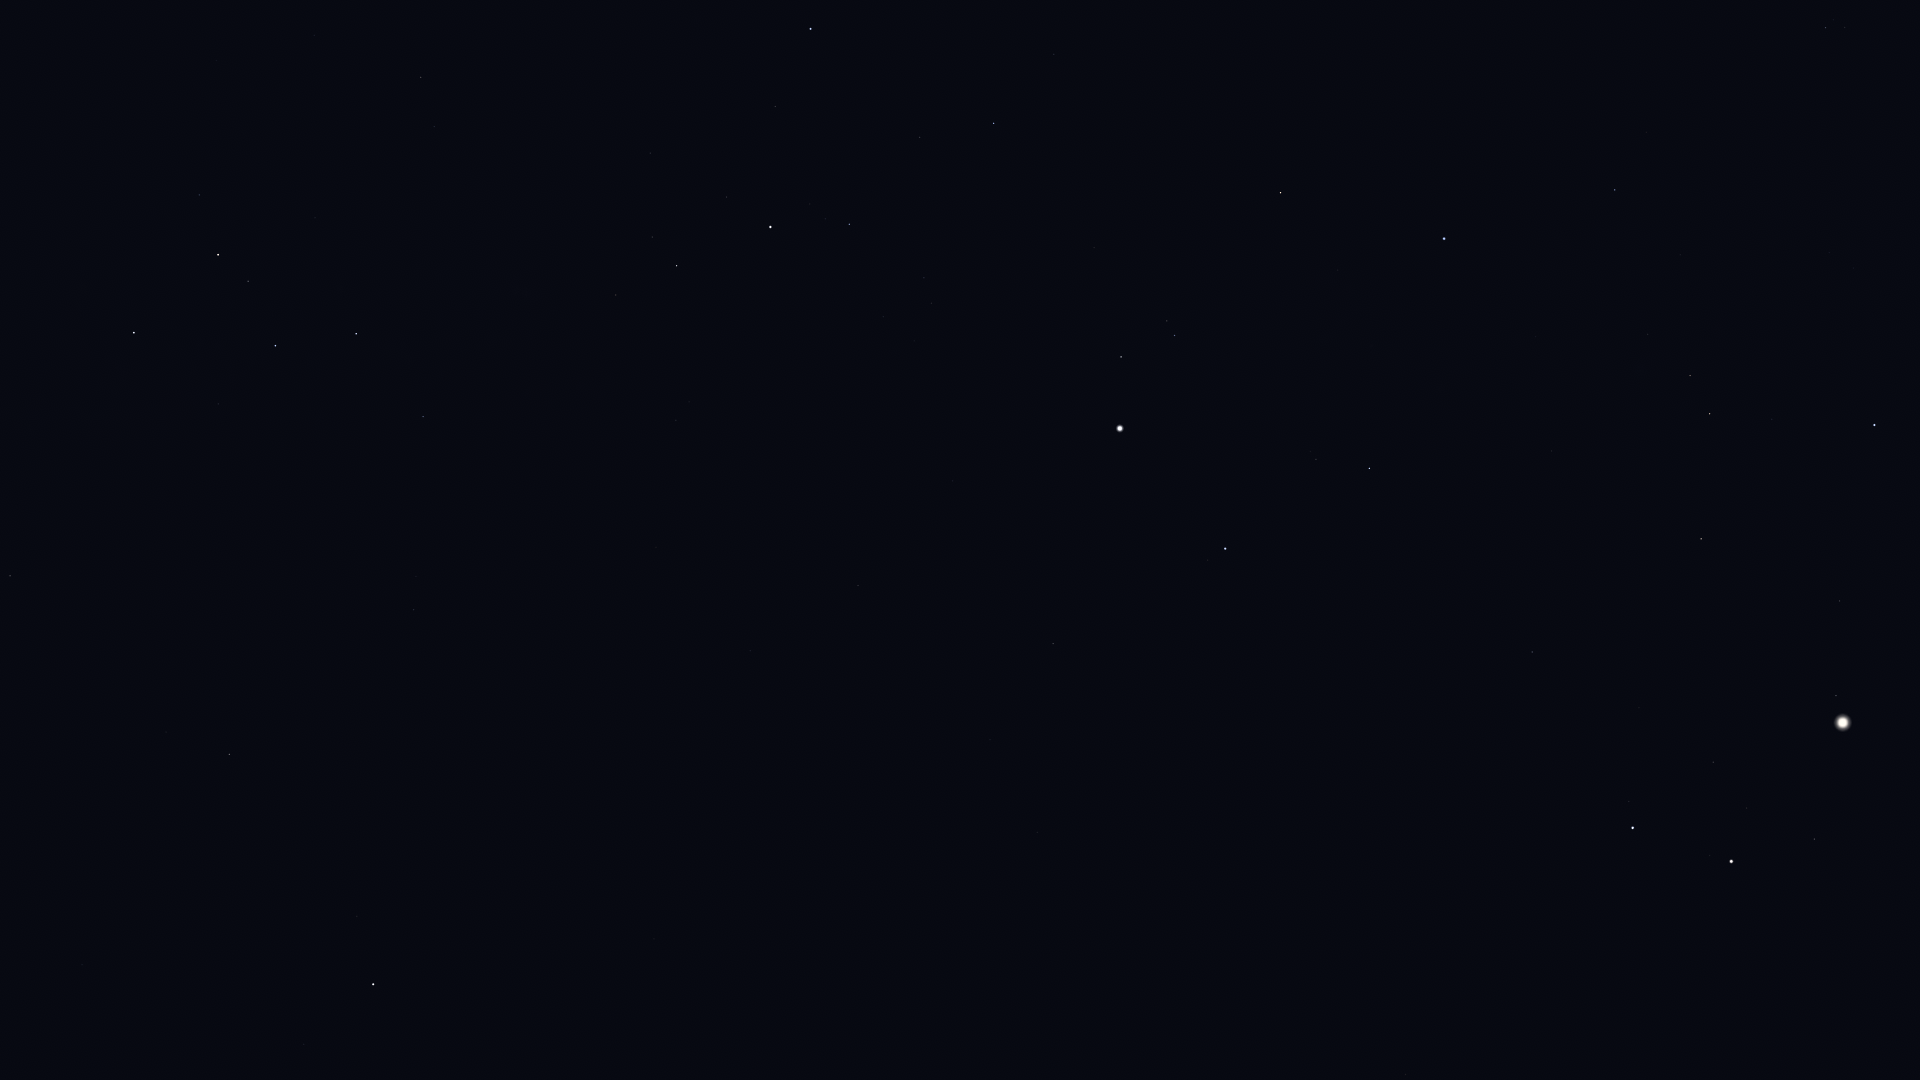

Values plotted in this chart, from the file beside it:
Star_ID, Name, X, Y
746, Caph, 134, 333
2920, Fulu, 199, 195
3179, Schedar, 218, 255
3821, Achird, 248, 281
107418, Castula, 273, 311
6686, Ruchbah, 356, 334
7607, Nembus, 421, 77
8886, Segin, 423, 417
13192, Nushagak, 493, 614
13268, Miram, 616, 295
14328, HIP 14328, 677, 266
14576, Algol, 810, 29
14668, Misam, 775, 106
15863, Mirfak, 770, 227
16228, HIP 16228, 676, 420
17358, HIP 17358, 849, 224
17959, HIP 17959, 589, 652
18505, HIP 18505, 700, 515
18532, HIP 18532, 994, 123
18614, Menkib, 1054, 54
22783, HIP 22783, 750, 651
23015, Hassaleh, 1280, 193
23416, Almaaz, 1121, 357
23453, Saclateni, 1167, 321
23767, Haedus, 1174, 335
24003, Mago, 717, 719
24608, Capella, 1120, 428
25110, HIP 25110, 565, 860
25428, Elnath, 1444, 238
26207, Meissa, 1825, 27
26451, Tianguan, 1615, 190
27913, HIP 27913, 1680, 255
28360, Menkalinan, 1225, 548
28380, Mahasim, 1369, 468
28716, HIP 28716, 1709, 297
28734, HIP 28734, 1648, 334
29038, HIP 29038, 1829, 252
29426, HIP 29426, 1853, 268
29434, HIP 29434, 1813, 291
29655, HIP 29655, 1690, 375
30060, HIP 30060, 990, 740
30343, HIP 30343, 1710, 414
30665, HIP 30665, 1918, 332
30860, Lucilinburhuc, 1391, 595
30883, HIP 30883, 1772, 419
31681, HIP 31681, 1874, 425
32246, HIP 32246, 1701, 539
32916, Nervia, 1388, 698
33018, HIP 33018, 1532, 652
33449, HIP 33449, 1037, 832
34088, HIP 34088, 1839, 601
34693, HIP 34693, 1639, 708
35550, HIP 35550, 1836, 695
36046, HIP 36046, 1713, 762
36145, HIP 36145, 1251, 876
36850, Castor, 1633, 828
36962, HIP 36962, 1747, 808
37740, HIP 37740, 1814, 839
37826, Pollux, 1731, 861
40687, Násti, 1000, 1056
... 6 more rows
